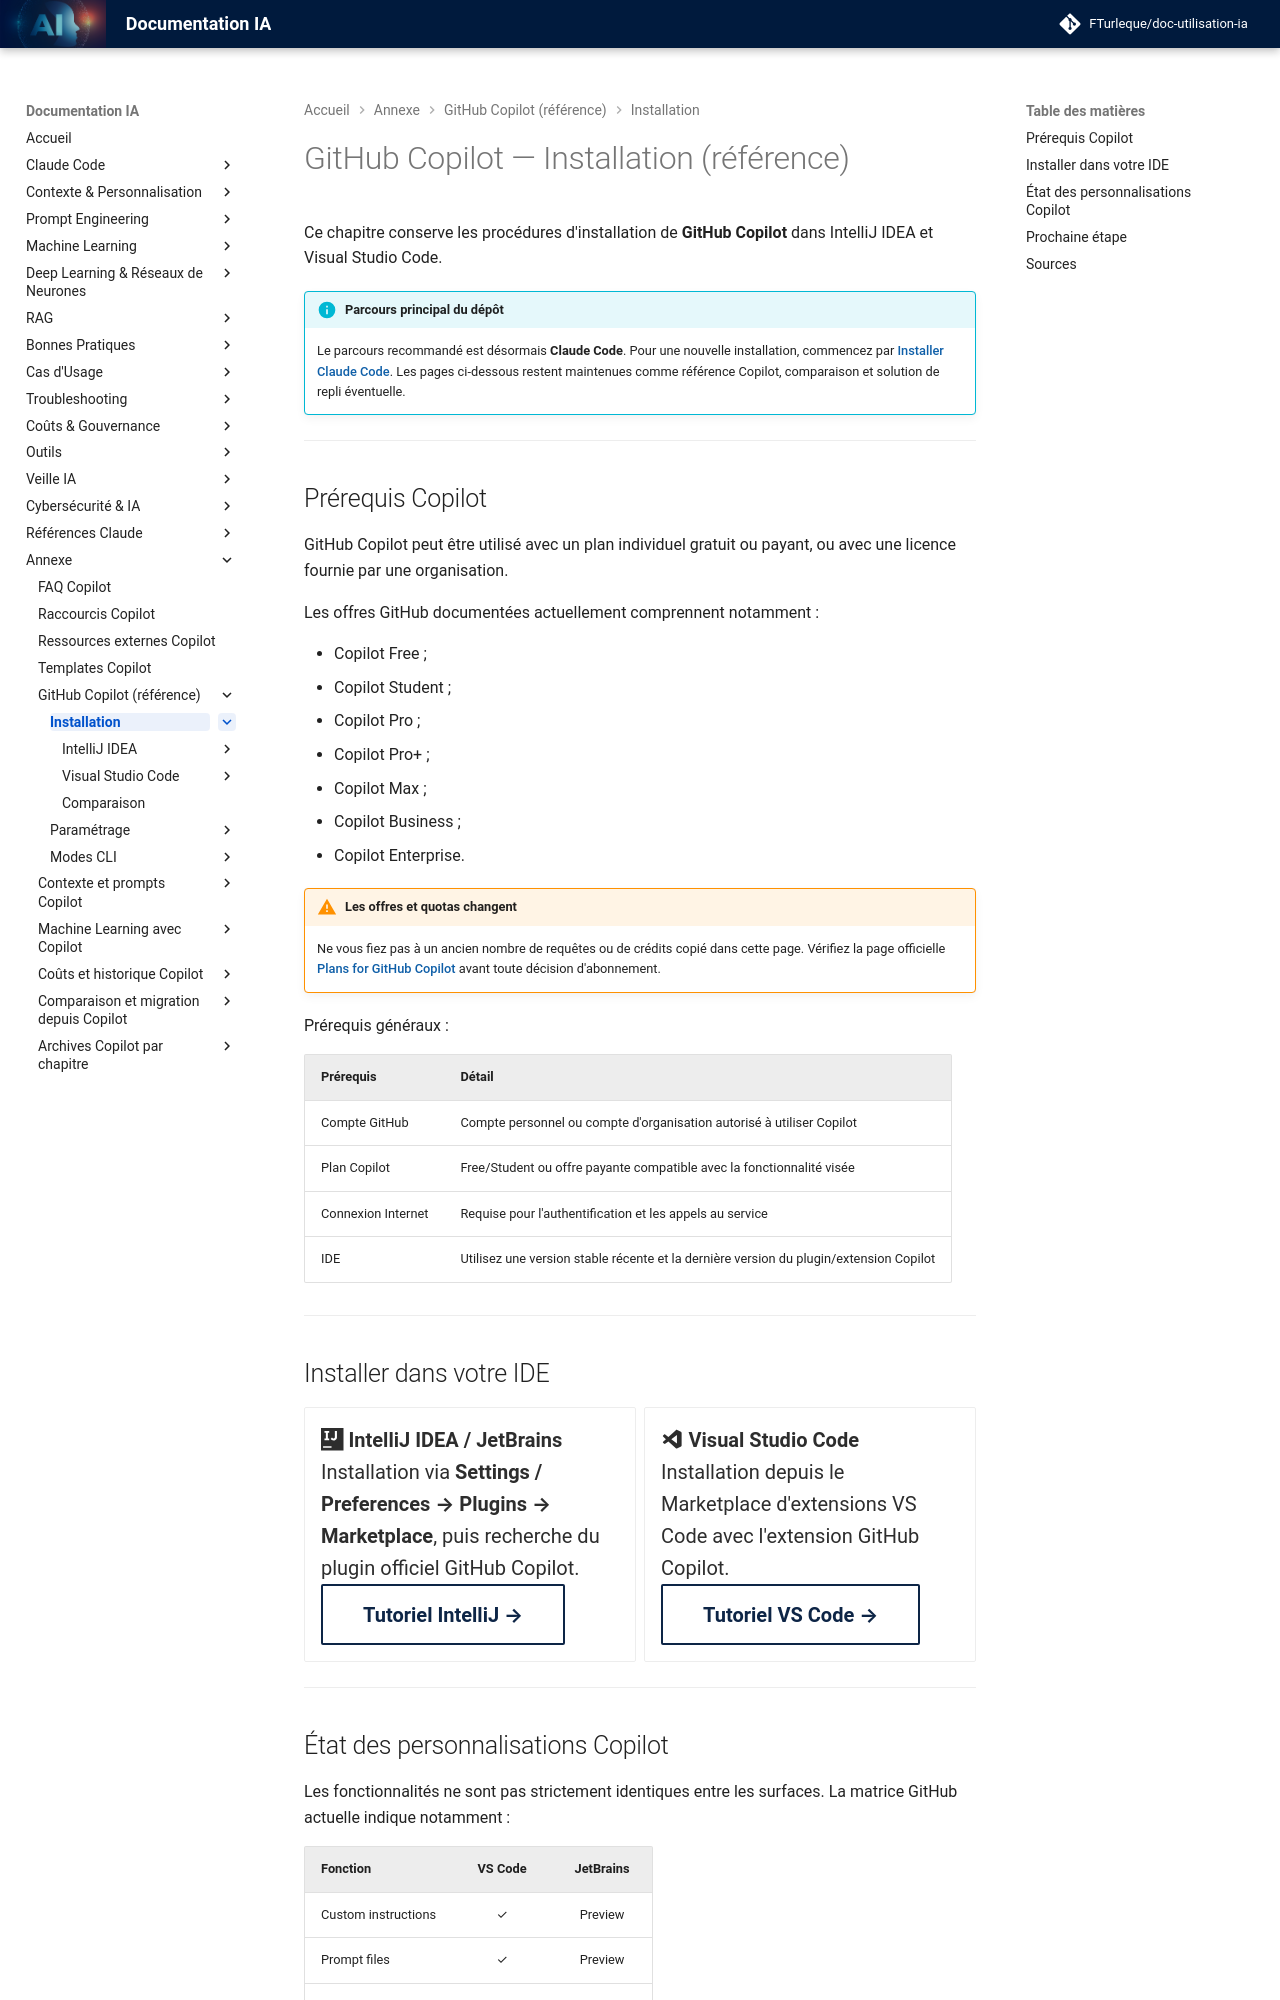

repository: FTurleque/doc-utilisation-ia · page: chapitre-1-installation/index.html · generator: mkdocs

# GitHub Copilot — Installation (référence)

Ce chapitre conserve les procédures d'installation de **GitHub Copilot** dans IntelliJ IDEA et Visual Studio Code.

!!! info "Parcours principal du dépôt"
    Le parcours recommandé est désormais **Claude Code**. Pour une nouvelle installation, commencez par [Installer Claude Code](../chapitre-3b-claude-code-migration-copilot/installation.md). Les pages ci-dessous restent maintenues comme référence Copilot, comparaison et solution de repli éventuelle.

---

## Prérequis Copilot

GitHub Copilot peut être utilisé avec un plan individuel gratuit ou payant, ou avec une licence fournie par une organisation.

Les offres GitHub documentées actuellement comprennent notamment :

- Copilot Free ;
- Copilot Student ;
- Copilot Pro ;
- Copilot Pro+ ;
- Copilot Max ;
- Copilot Business ;
- Copilot Enterprise.

!!! warning "Les offres et quotas changent"
    Ne vous fiez pas à un ancien nombre de requêtes ou de crédits copié dans cette page. Vérifiez la page officielle [Plans for GitHub Copilot](https://docs.github.com/en/copilot/get-started/plans) avant toute décision d'abonnement.

Prérequis généraux :

| Prérequis | Détail |
|---|---|
| Compte GitHub | Compte personnel ou compte d'organisation autorisé à utiliser Copilot |
| Plan Copilot | Free/Student ou offre payante compatible avec la fonctionnalité visée |
| Connexion Internet | Requise pour l'authentification et les appels au service |
| IDE | Utilisez une version stable récente et la dernière version du plugin/extension Copilot |

---

## Installer dans votre IDE

<div class="grid cards" markdown>

- :simple-intellijidea: **IntelliJ IDEA / JetBrains**

    Installation via **Settings / Preferences → Plugins → Marketplace**, puis recherche du plugin officiel GitHub Copilot.

    [Tutoriel IntelliJ →](intellij/tutoriel.md){ .md-button }

- :material-microsoft-visual-studio-code: **Visual Studio Code**

    Installation depuis le Marketplace d'extensions VS Code avec l'extension GitHub Copilot.

    [Tutoriel VS Code →](vscode/tutoriel.md){ .md-button }

</div>

---
